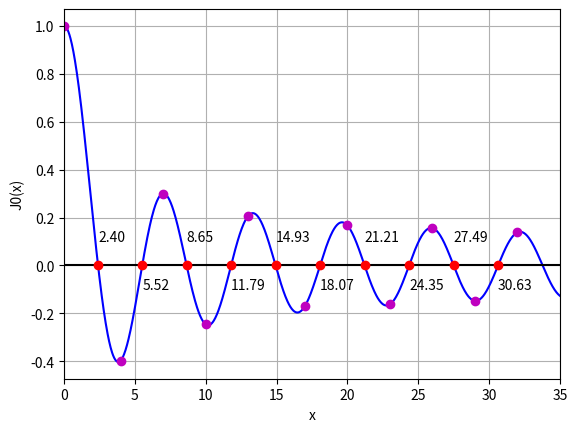

Python code for this plot:
import numpy as np
from scipy.special import j0
from matplotlib import pyplot as plt

# parameters: f, range, parameters of f


def fzerotx(f, range):
    a, b = range
    fa = f(a)
    fb = f(b)
    if np.sign(fa) == np.sign(fb):
        print("Error: f(a) and f(b) must have opposite signs")
        return None
    c = a
    fc = fa
    d = b - c
    e = d
    while fb != 0:
        if np.sign(fa) == np.sign(fb):
            a = c
            fa = fc
            d = b - c
            e = d
        if abs(fa) < abs(fb):
            c = b
            b = a
            a = c
            fc = fb
            fb = fa
            fa = fc
        m = 0.5 * (a - b)
        tol = 2.0 * np.finfo(float).eps * max(abs(b), 1.0)
        if abs(m) <= tol or fb == 0.0:
            break
        if abs(e) < tol or abs(fc) <= abs(fb):
            d = m
            e = m
        else:
            s = fb / fc
            if a == c:
                p = 2.0 * m * s
                q = 1.0 - s
            else:
                q = fc / fa
                r = fb / fa
                p = s * (2.0 * m * q * (q - r) - (b - c) * (r - 1.0))
                q = (q - 1.0) * (r - 1.0) * (s - 1.0)
            if p > 0:
                q = -q
            else:
                p = -p
            if 2.0 * p < 3.0 * m * q - abs(tol * q) and p < abs(0.5 * e * q):
                e = d
                d = p / q
            else:
                d = m
                e = m
        c = b
        fc = fb
        if abs(d) > tol:
            b += d
        else:
            b += np.sign(m) * tol
        fb = f(b)
    return b


def main():
    _, ax = plt.subplots()
    x = np.linspace(0, 35, 1000)
    y = j0(x)
    ax.plot(x, y, 'b-')
    ax.axhline(y=0, color='k')
    ax.set_xlabel('x')
    ax.set_ylabel('J0(x)')
    ax.set_xlim(0, 35)
    ax.grid(True)

    x_list = [0, 4, 7, 10, 13, 17, 20, 23, 26, 29, 32]
    for x in x_list:
        ax.plot(x, j0(x), 'mo')

    offset = 0.1
    for a, b in zip(x_list, x_list[1:]):
        x = fzerotx(j0, (a, b))
        assert(x is not None)
        ax.plot(x, j0(x), 'ro')
        ax.annotate('{:.2f}'.format(x), xy=(
            x, j0(x)), xytext=(x, j0(x) + offset))
        print('the {}th zero of J0 is {}'.format(x_list.index(b), x))
        offset *= -1

    plt.savefig('lab2-3.png')


if __name__ == '__main__':
    main()
